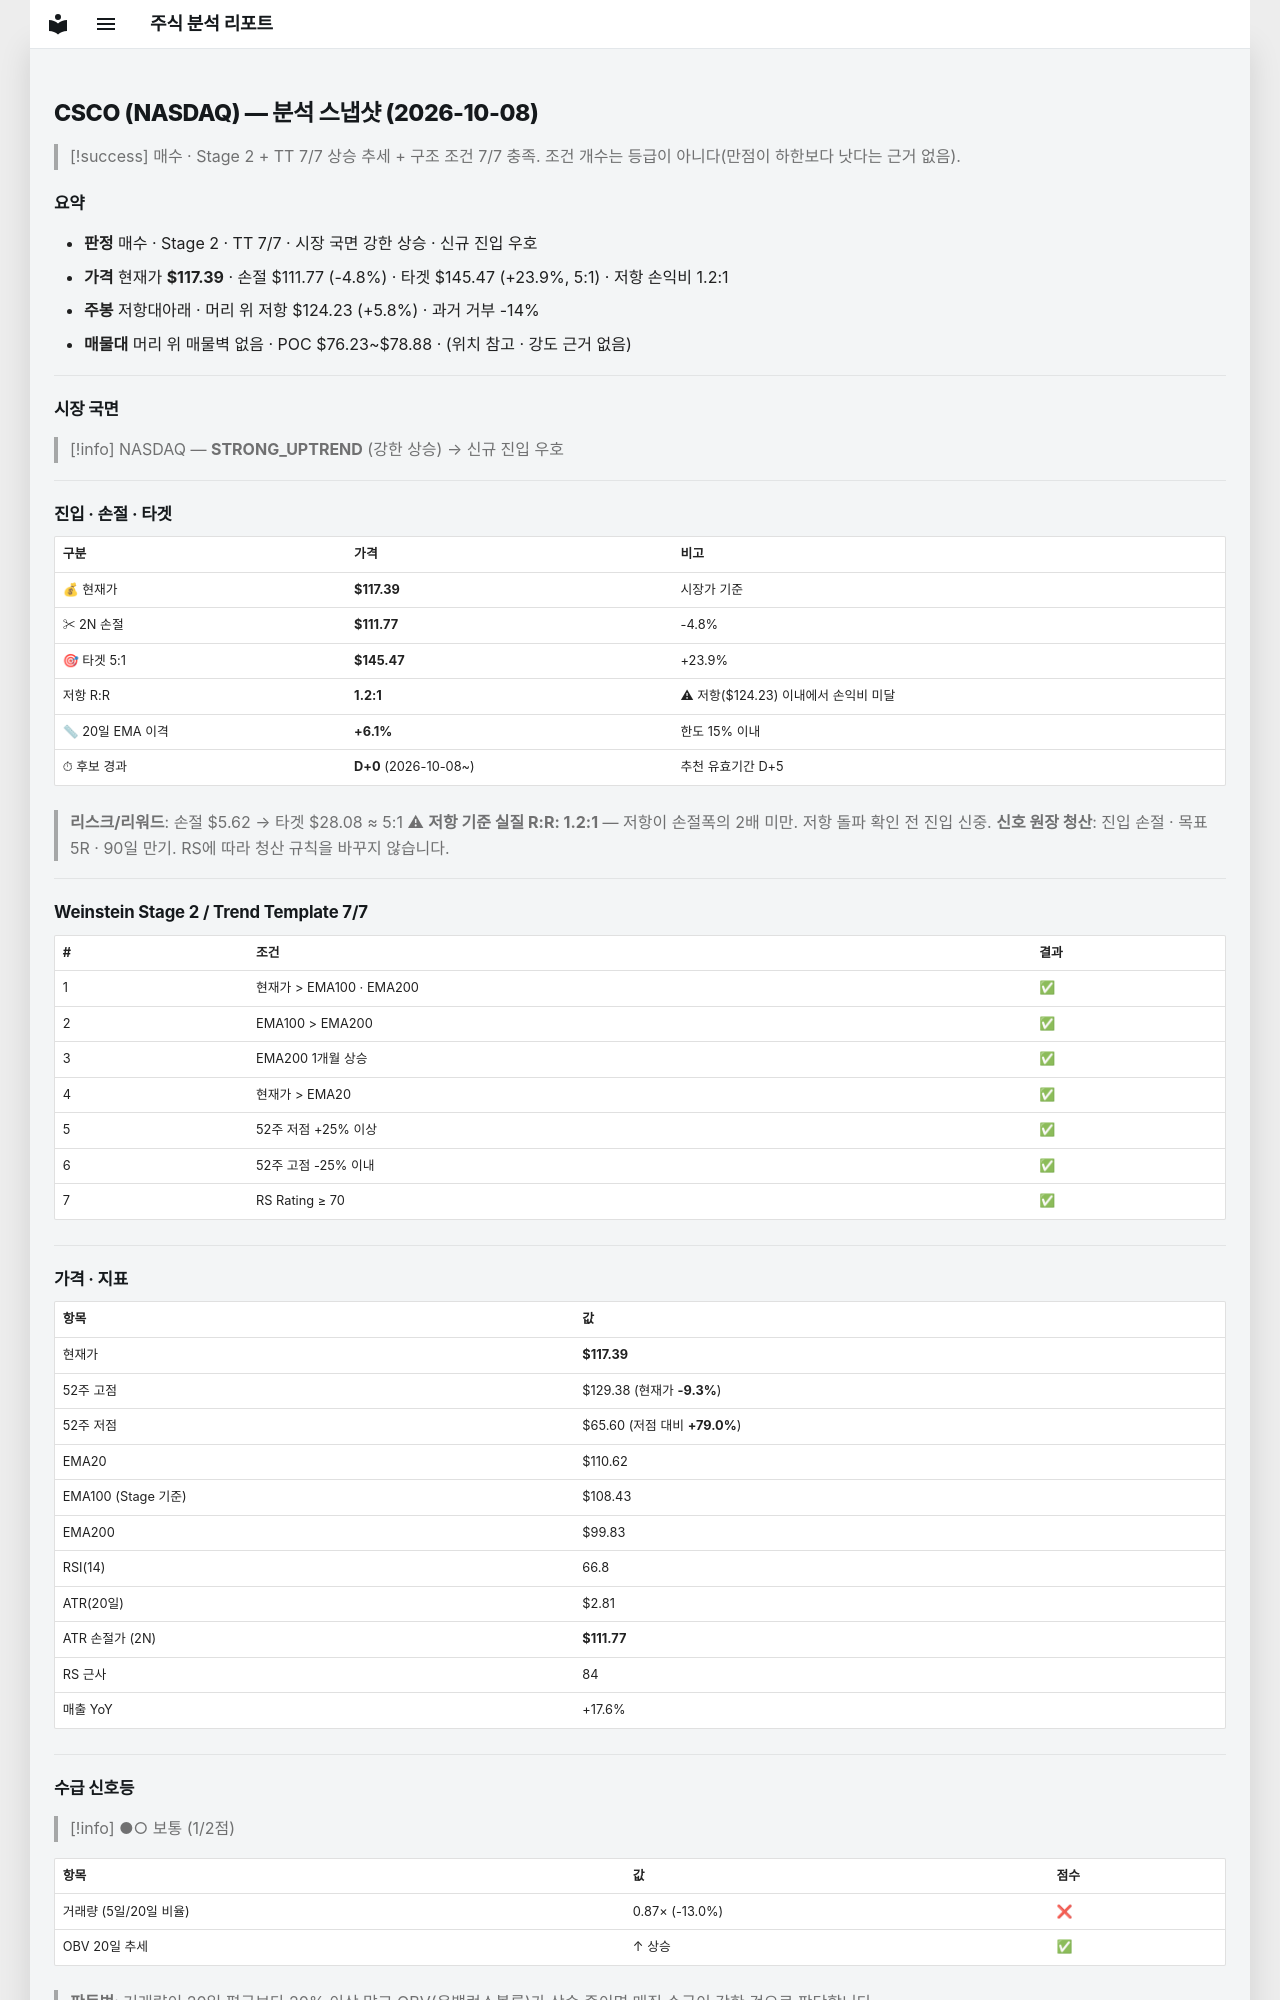

repository: soloandco/stock-reports · page: snapshots/CSCO-2026-10-08/index.html · generator: mkdocs

---
type: analysis-snapshot
title: CSCO 분석 스냅샷
ticker: CSCO
market: NASDAQ
created: 2026-10-08
updated: 2026-10-08
bar-date: 2026-10-07
verdict: 매수후보
real-rr: 1.22
sma50-gap-pct: 6.1
candidate-days: 0
candidate-since: 2026-10-08
weekly-position: 저항대아래
weekly-overhead-price: 124.23
weekly-overhead-pct: 5.8
stage: 2
trend-template-score: 7
tt-max: 7
ma-set: ema-20-100-200
price: 117.38999938964844
stop-price: 111.77342064080791
market-regime: STRONG_UPTREND
supply-demand-score: 1/2
supply-demand-label: 보통
status: tracking
tags:
  - stock-agent
  - watchlist
  - CSCO
  - analysis
related:
  - "[[analysis-template]]"
---

# CSCO (NASDAQ) — 분석 스냅샷 (2026-10-08)

> [!success] 매수 · Stage 2 + TT 7/7
> 상승 추세 + 구조 조건 7/7 충족. 조건 개수는 등급이 아니다(만점이 하한보다 낫다는 근거 없음).

## 요약

- **판정** 매수 · Stage 2 · TT 7/7 · 시장 국면 강한 상승 · 신규 진입 우호
- **가격** 현재가 **$117.39** · 손절 $111.77 (-4.8%) · 타겟 $145.47 (+23.9%, 5:1) · 저항 손익비 1.2:1
- **주봉** 저항대아래 · 머리 위 저항 $124.23 (+5.8%) · 과거 거부 -14%
- **매물대** 머리 위 매물벽 없음 · POC $76.23~$78.88 · (위치 참고 · 강도 근거 없음)

---

## 시장 국면

> [!info] NASDAQ — **STRONG_UPTREND** (강한 상승) → 신규 진입 우호

---

## 진입 · 손절 · 타겟

| 구분 | 가격 | 비고 |
|------|------|------|
| 💰 현재가 | **$117.39** | 시장가 기준 |
| ✂ 2N 손절 | **$111.77** | -4.8% |
| 🎯 타겟 5:1 | **$145.47** | +23.9% |
| 저항 R:R | **1.2:1** | ⚠ 저항($124.23) 이내에서 손익비 미달 |
| 📏 20일 EMA 이격 | **+6.1%** | 한도 15% 이내 |
| ⏱ 후보 경과 | **D+0** (2026-10-08~) | 추천 유효기간 D+5 |

> **리스크/리워드**: 손절 $5.62 → 타겟 $28.08 ≈ 5:1
> ⚠ **저항 기준 실질 R:R: 1.2:1** — 저항이 손절폭의 2배 미만. 저항 돌파 확인 전 진입 신중.
> **신호 원장 청산**: 진입 손절 · 목표 5R · 90일 만기. RS에 따라 청산 규칙을 바꾸지 않습니다.

---

## Weinstein Stage 2 / Trend Template 7/7

| # | 조건 | 결과 |
|---|------|------|
| 1 | 현재가 > EMA100 · EMA200 | ✅ |
| 2 | EMA100 > EMA200 | ✅ |
| 3 | EMA200 1개월 상승 | ✅ |
| 4 | 현재가 > EMA20 | ✅ |
| 5 | 52주 저점 +25% 이상 | ✅ |
| 6 | 52주 고점 -25% 이내 | ✅ |
| 7 | RS Rating ≥ 70 | ✅ |

---

## 가격 · 지표

| 항목 | 값 |
|------|---|
| 현재가 | **$117.39** |
| 52주 고점 | $129.38 (현재가 **-9.3%**) |
| 52주 저점 | $65.60 (저점 대비 **+79.0%**) |
| EMA20 | $110.62 |
| EMA100 (Stage 기준) | $108.43 |
| EMA200 | $99.83 |
| RSI(14) | 66.8 |
| ATR(20일) | $2.81 |
| ATR 손절가 (2N) | **$111.77** |
| RS 근사 | 84 |
| 매출 YoY | +17.6% |

---
## 수급 신호등

> [!info] ●○ 보통 (1/2점)

| 항목 | 값 | 점수 |
|------|------|------|
| 거래량 (5일/20일 비율) | 0.87× (-13.0%) | ❌ |
| OBV 20일 추세 | ↑ 상승 | ✅ |

> **판독법**: 거래량이 20일 평균보다 20% 이상 많고 OBV(온밸런스볼륨)가 상승 중이면 매집 수급이 강한 것으로 판단합니다.

---
